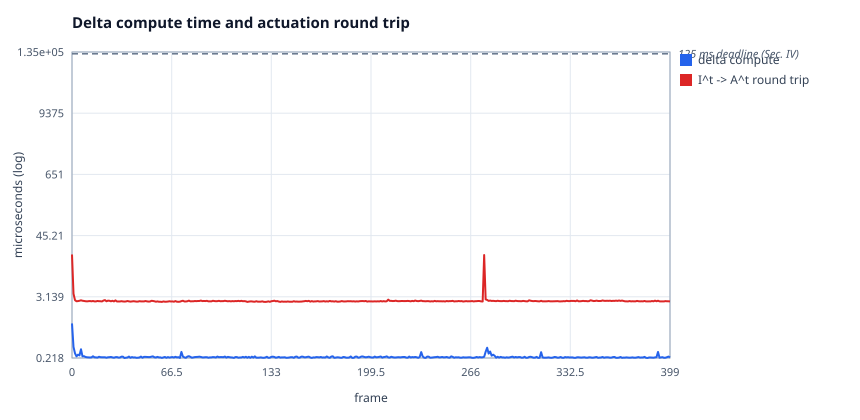

Data behind this chart, as committed beside it:
x, delta compute, I^t -&gt; A^t round trip
0, 0.983, 19.85
1, 0.353, 3.593
2, 0.267, 2.71
3, 0.234, 2.584
4, 0.252, 2.604
5, 0.244, 2.641
6, 0.319, 2.695
7, 0.234, 2.643
8, 0.236, 2.618
9, 0.228, 2.589
10, 0.225, 2.573
11, 0.224, 2.594
12, 0.223, 2.61
13, 0.224, 2.579
14, 0.235, 2.614
15, 0.225, 2.571
16, 0.224, 2.57
17, 0.222, 2.618
18, 0.23, 2.589
19, 0.226, 2.587
20, 0.225, 2.564
21, 0.225, 2.665
22, 0.225, 2.715
23, 0.221, 2.583
24, 0.225, 2.653
25, 0.226, 2.638
26, 0.228, 2.581
27, 0.224, 2.64
28, 0.221, 2.569
29, 0.226, 2.686
30, 0.227, 2.56
31, 0.222, 2.558
32, 0.223, 2.563
33, 0.231, 2.591
34, 0.231, 2.563
35, 0.218, 2.549
36, 0.221, 2.564
37, 0.223, 2.613
38, 0.232, 2.572
39, 0.22, 2.544
40, 0.227, 2.566
41, 0.223, 2.589
42, 0.224, 2.571
43, 0.22, 2.544
44, 0.221, 2.546
45, 0.223, 2.593
46, 0.232, 2.571
47, 0.221, 2.567
48, 0.229, 2.568
49, 0.229, 2.611
50, 0.228, 2.573
51, 0.227, 2.55
52, 0.227, 2.552
53, 0.231, 2.635
54, 0.234, 2.618
55, 0.225, 2.584
56, 0.223, 2.533
57, 0.229, 2.569
58, 0.224, 2.531
59, 0.224, 2.529
... 340 more rows
